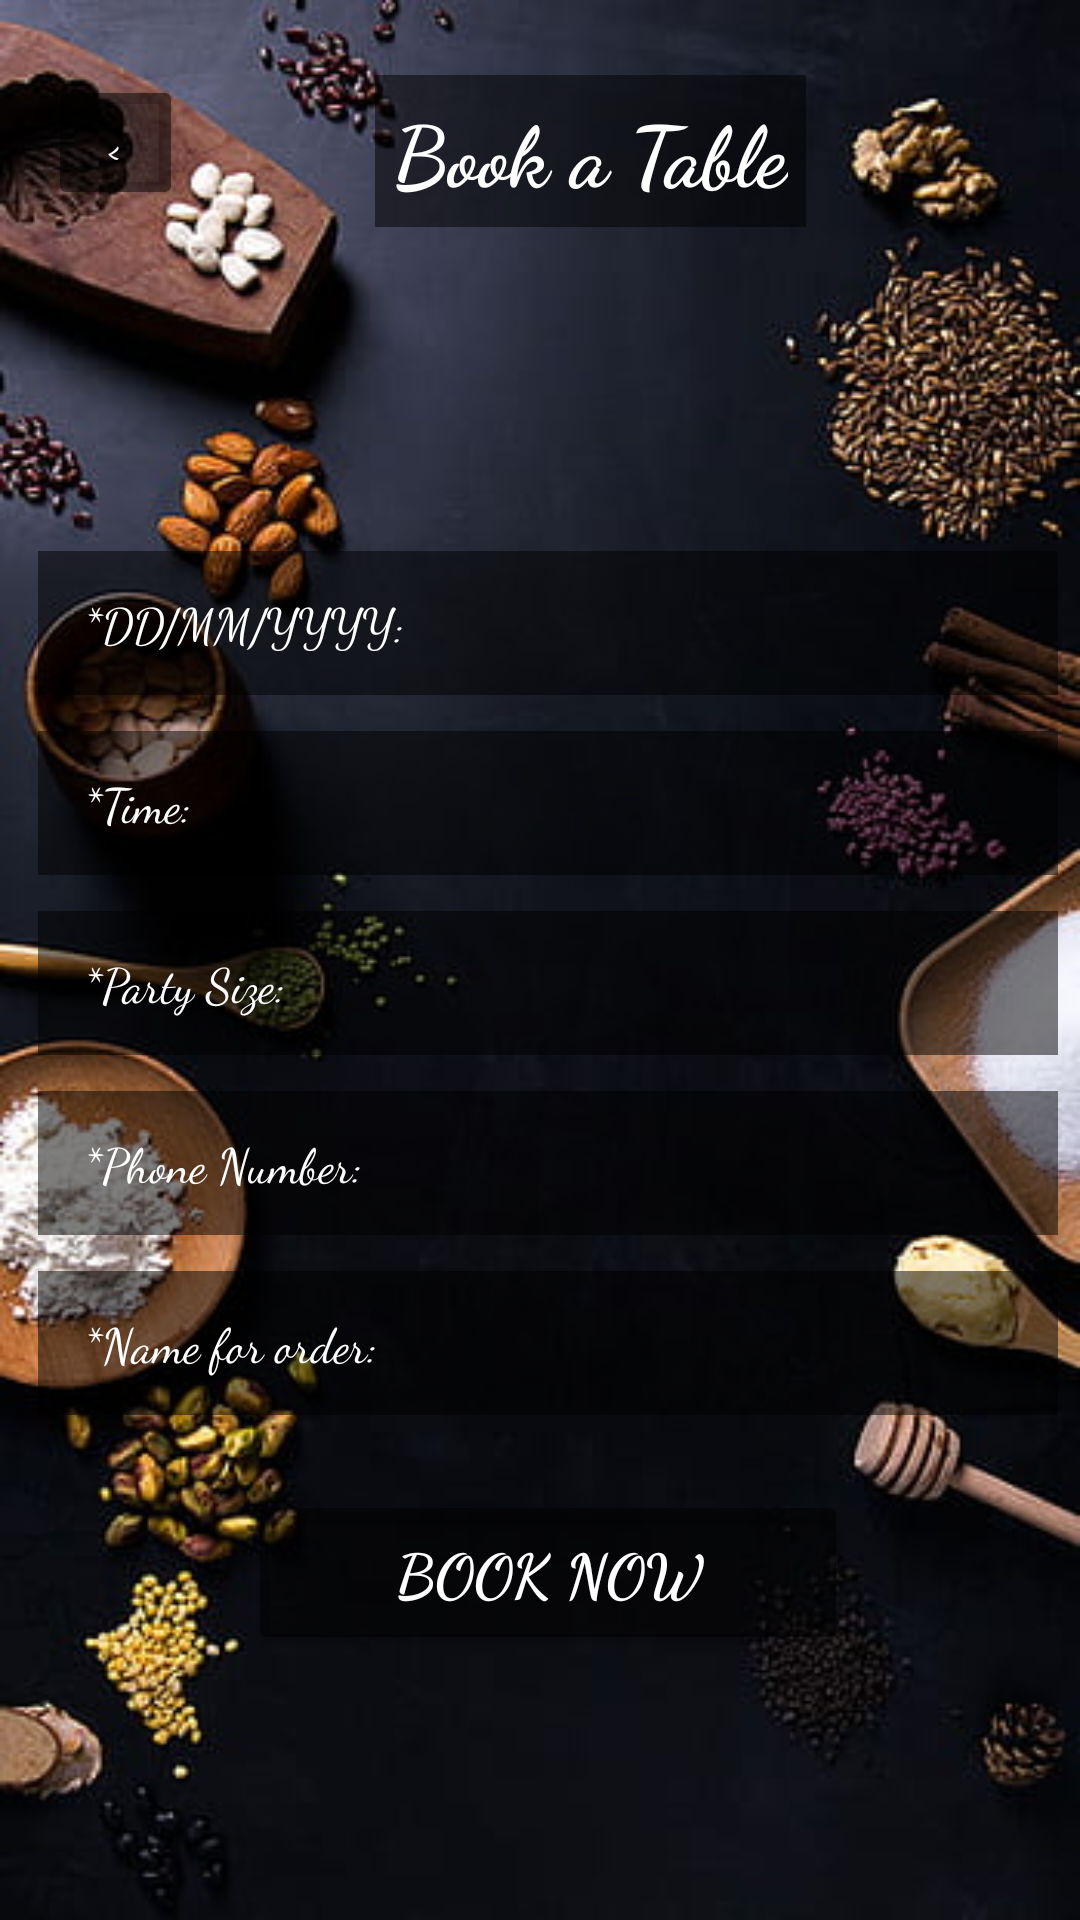

Reconstruct the res/layout file that produces this screen, plus the resources it refers to.
<!-- AndroidManifest.xml: application theme Theme.Eyadcomp2000 -->
<!-- res/layout/tableportal3.xml -->
<?xml version="1.0" encoding="utf-8"?>
<androidx.constraintlayout.widget.ConstraintLayout xmlns:android="http://schemas.android.com/apk/res/android"
    xmlns:app="http://schemas.android.com/apk/res-auto"
    xmlns:tools="http://schemas.android.com/tools"
    android:layout_width="match_parent"
    android:layout_height="match_parent"
    android:background="@drawable/foodpic"
    tools:context=".BookTableActivity">

    <Button
        android:id="@+id/btn_back_booking"
        android:layout_width="45dp"
        android:layout_height="45dp"
        android:layout_marginStart="16dp"
        android:layout_marginTop="25dp"
        android:backgroundTint="#80000000"
        android:fontFamily="cursive"
        android:onClick="goBackToGuest"
        android:text="&lt;"
        android:textColor="@android:color/white"
        android:textSize="16sp"
        android:textStyle="bold"
        app:layout_constraintStart_toStartOf="parent"
        app:layout_constraintTop_toTopOf="parent" />

    <TextView
        android:id="@+id/title_book_text"
        android:layout_width="wrap_content"
        android:layout_height="wrap_content"
        android:layout_marginStart="64dp"
        android:background="#80000000"
        android:fontFamily="cursive"
        android:padding="6dp"
        android:text="Book a Table"
        android:textColor="@android:color/white"
        android:textSize="28sp"
        android:textStyle="bold"
        app:layout_constraintBottom_toBottomOf="@id/btn_back_booking"
        app:layout_constraintStart_toEndOf="@id/btn_back_booking"
        app:layout_constraintTop_toTopOf="@id/btn_back_booking"
        app:layout_constraintVertical_bias="0.0" />

    <LinearLayout
        android:layout_width="420dp"
        android:layout_height="515dp"
        android:layout_marginTop="108dp"
        android:gravity="center_horizontal"
        android:orientation="vertical"
        android:paddingStart="40dp"
        android:paddingEnd="40dp"
        app:layout_constraintEnd_toEndOf="parent"
        app:layout_constraintHorizontal_bias="0.466"
        app:layout_constraintStart_toStartOf="parent"
        app:layout_constraintTop_toBottomOf="@id/title_book_text">

        <EditText
            android:id="@+id/input_date"
            android:layout_width="match_parent"
            android:layout_height="48dp"
            android:layout_marginBottom="12dp"
            android:background="#80000000"
            android:fontFamily="cursive"
            android:hint="*DD/MM/YYYY:"
            android:inputType="date"
            android:paddingStart="15dp"
            android:textColor="@android:color/white"
            android:textColorHint="@android:color/white"
            android:textSize="16sp" />

        <EditText
            android:id="@+id/input_time"
            android:layout_width="match_parent"
            android:layout_height="48dp"
            android:layout_marginBottom="12dp"
            android:background="#80000000"
            android:fontFamily="cursive"
            android:hint="*Time:"
            android:inputType="time"
            android:paddingStart="15dp"
            android:textColor="@android:color/white"
            android:textColorHint="@android:color/white"
            android:textSize="16sp" />

        <EditText
            android:id="@+id/input_party_size"
            android:layout_width="match_parent"
            android:layout_height="48dp"
            android:layout_marginBottom="12dp"
            android:background="#80000000"
            android:fontFamily="cursive"
            android:hint="*Party Size:"
            android:inputType="number"
            android:paddingStart="15dp"
            android:textColor="@android:color/white"
            android:textColorHint="@android:color/white"
            android:textSize="16sp" />

        <EditText
            android:id="@+id/input_phone"
            android:layout_width="match_parent"
            android:layout_height="48dp"
            android:layout_marginBottom="12dp"
            android:background="#80000000"
            android:fontFamily="cursive"
            android:hint="*Phone Number:"
            android:inputType="phone"
            android:paddingStart="15dp"
            android:textColor="@android:color/white"
            android:textColorHint="@android:color/white"
            android:textSize="16sp" />

        <EditText
            android:id="@+id/input_name"
            android:layout_width="match_parent"
            android:layout_height="48dp"
            android:layout_marginBottom="25dp"
            android:background="#80000000"
            android:fontFamily="cursive"
            android:hint="*Name for order:"
            android:inputType="textPersonName"
            android:paddingStart="15dp"
            android:textColor="@android:color/white"
            android:textColorHint="@android:color/white"
            android:textSize="16sp" />

        <Button
            android:id="@+id/btn_book_now"
            android:layout_width="200dp"
            android:layout_height="55dp"
            android:backgroundTint="#80000000"
            android:fontFamily="cursive"
            android:text="Book Now"
            android:textColor="@android:color/white"
            android:textSize="20sp"
            android:textStyle="bold" />

    </LinearLayout>

</androidx.constraintlayout.widget.ConstraintLayout>
<!-- resources referenced by this layout -->
<resources>
  <!-- drawable foodpic: jpg bitmap (drawable, 35385 bytes) -->
  <style name="Theme.Eyadcomp2000" parent="Base.Theme.Eyadcomp2000" />
  <style name="Base.Theme.Eyadcomp2000" parent="Theme.AppCompat.Light.NoActionBar">
          
          
      </style>
</resources>
